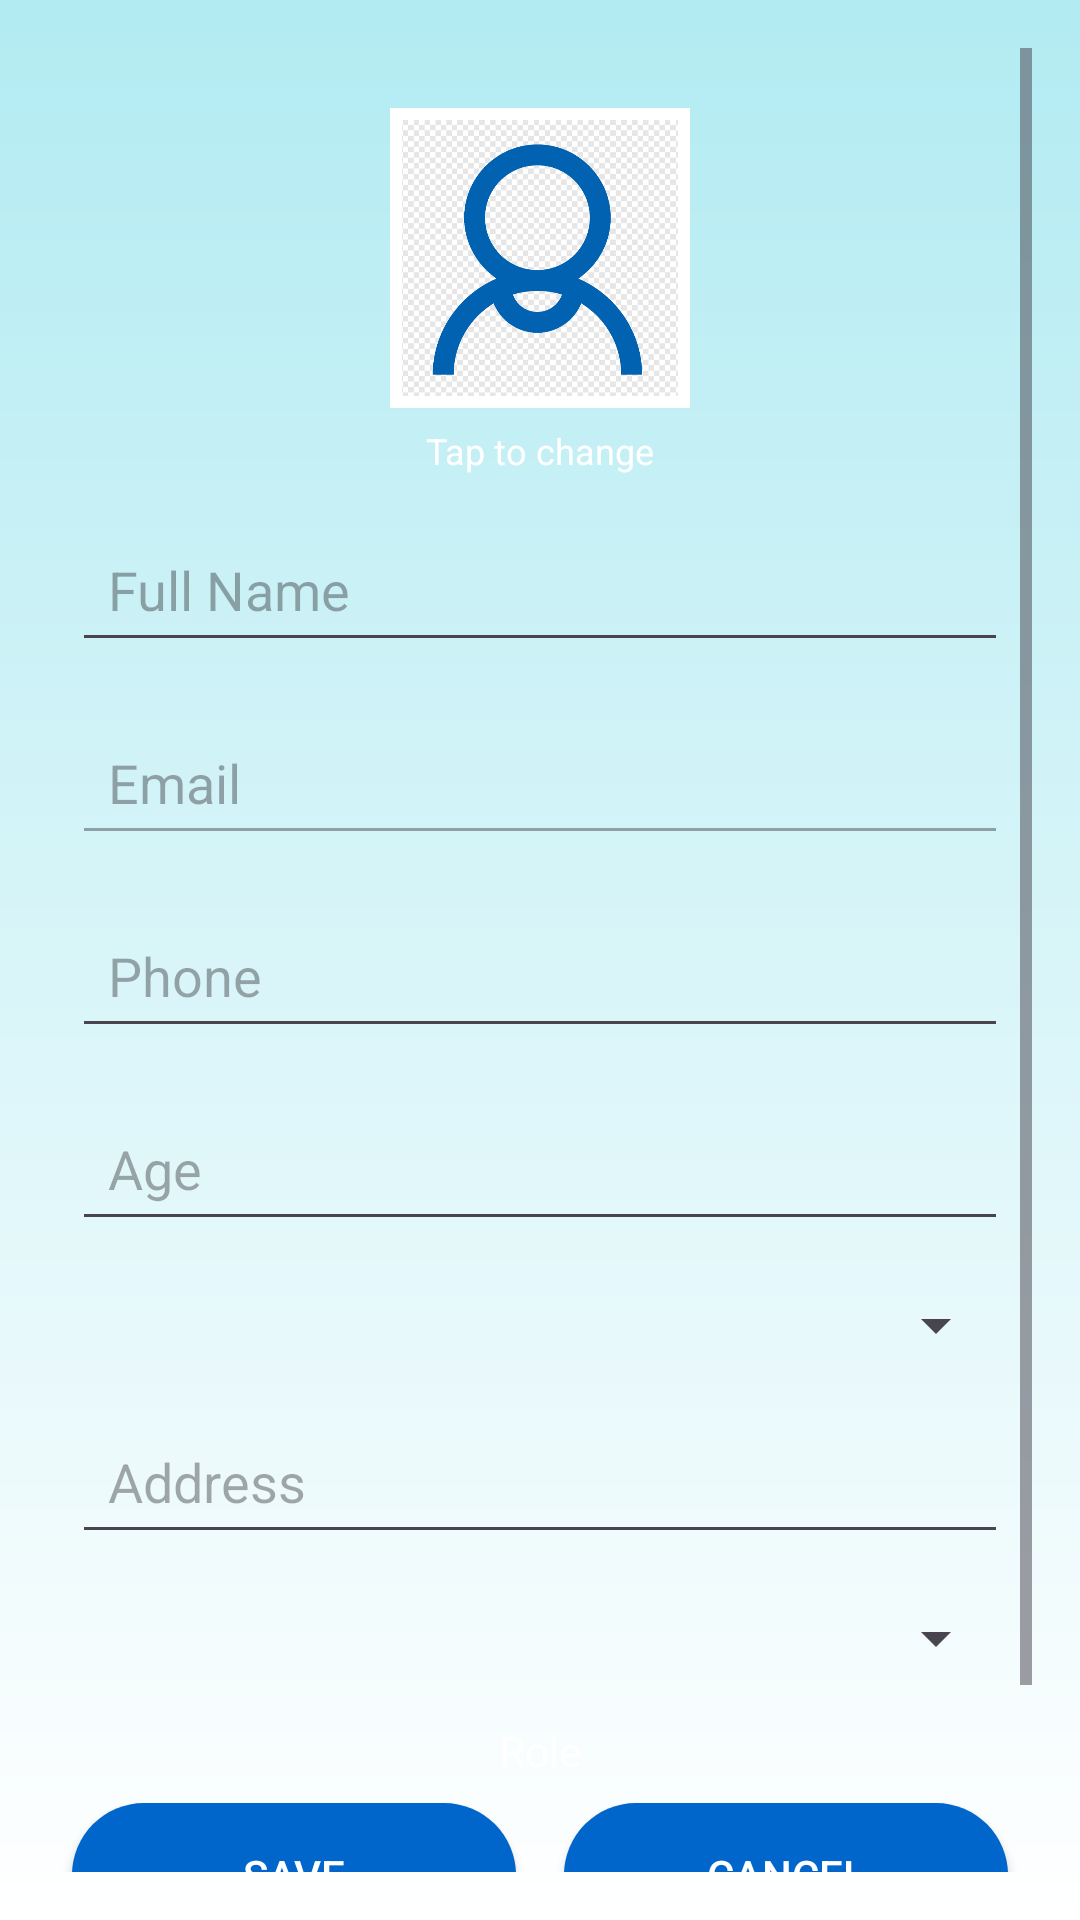

Layout XML and referenced resources for this Android screen:
<!-- AndroidManifest.xml: application theme Theme.Medcare -->
<!-- res/layout/activity_manage_user_profile.xml -->
<?xml version="1.0" encoding="utf-8"?>
<ScrollView
    xmlns:android="http://schemas.android.com/apk/res/android"
    xmlns:tools="http://schemas.android.com/tools"
    android:layout_width="match_parent"
    android:layout_height="match_parent"
    android:padding="16dp"
    android:background="@drawable/gradient"
    tools:context=".ManageUserProfile">

    <LinearLayout
        android:layout_width="match_parent"
        android:layout_height="wrap_content"
        android:orientation="vertical"
        android:layout_marginTop="20dp"
        android:gravity="center_horizontal">

        <ImageView
            android:id="@+id/profileImageManageUser"
            android:layout_width="100dp"
            android:layout_height="100dp"
            android:src="@drawable/boy"
            android:scaleType="centerCrop"
            android:background="@drawable/white_image_border"
            android:padding="4dp" />

        <TextView
            android:layout_width="wrap_content"
            android:layout_height="wrap_content"
            android:text="Tap to change"
            android:padding="6dp"
            android:textColor="@color/white"
            android:textSize="12sp" />

        <EditText
            android:id="@+id/userNameEdit"
            android:hint="Full Name"
            android:layout_width="match_parent"
            android:layout_height="wrap_content"
            android:layout_margin="8dp"
            android:padding="12dp"
            android:inputType="textPersonName"
            android:layout_marginTop="16dp"/>

        <EditText
            android:id="@+id/userEmailEdit"
            android:hint="Email"
            android:enabled="false"
            android:layout_margin="8dp"
            android:padding="12dp"
            android:layout_width="match_parent"
            android:layout_height="wrap_content"
            android:inputType="textEmailAddress" />

        <EditText
            android:id="@+id/userPhoneEdit"
            android:hint="Phone"
            android:layout_margin="8dp"
            android:padding="12dp"
            android:layout_width="match_parent"
            android:layout_height="wrap_content"
            android:inputType="phone" />

        <EditText
            android:id="@+id/userAgeEdit"
            android:hint="Age"
            android:layout_margin="8dp"
            android:padding="12dp"
            android:layout_width="match_parent"
            android:layout_height="wrap_content"
            android:inputType="number" />

        <Spinner
            android:id="@+id/genderSpinner"
            android:layout_width="match_parent"
            android:layout_height="wrap_content"
            android:layout_margin="8dp" />

        <EditText
            android:id="@+id/userAddressEdit"
            android:hint="Address"
            android:layout_margin="8dp"
            android:padding="12dp"
            android:layout_width="match_parent"
            android:layout_height="wrap_content"
            android:inputType="textPostalAddress" />

        <Spinner
            android:id="@+id/bloodGroupSpinner"
            android:layout_width="match_parent"
            android:layout_height="wrap_content"
            android:layout_margin="8dp" />

        <TextView
            android:id="@+id/userRoleTextView"
            android:layout_width="wrap_content"
            android:layout_height="wrap_content"
            android:text="Role"
            android:textColor="@color/white"
            android:layout_marginTop="8dp" />

        <LinearLayout
            android:layout_width="match_parent"
            android:layout_height="wrap_content"
            android:orientation="horizontal">

            <androidx.appcompat.widget.AppCompatButton
                android:id="@+id/saveUserProfileButton"
                android:layout_width="0dp"
                android:layout_weight="1"
                android:layout_height="wrap_content"
                android:background="@drawable/type1btn"
                android:layout_margin="8dp"
                android:textColor="@color/white"
                android:padding="12dp"
                android:text="Save"
                android:layout_marginTop="20dp" />

            <androidx.appcompat.widget.AppCompatButton
                android:id="@+id/resetUserProfileButton"
                android:layout_width="0dp"
                android:layout_weight="1"
                android:layout_height="wrap_content"
                android:background="@drawable/type1btn"
                android:layout_margin="8dp"
                android:textColor="@color/white"
                android:padding="12dp"
                android:text="Cancel"
                android:layout_marginTop="20dp" />
        </LinearLayout>
        <androidx.appcompat.widget.AppCompatButton
            android:id="@+id/buttonSignOut"
            android:layout_width="wrap_content"
            android:layout_height="wrap_content"
            android:textColor="@color/white"
            android:background="@drawable/type2btn"
            android:text="Sign Out"
            android:layout_marginTop="8dp"/>

    </LinearLayout>
</ScrollView>
<!-- resources referenced by this layout -->
<resources>
  <!-- drawable boy: png bitmap (drawable, 31954 bytes) -->
  <!-- drawable gradient (drawable) -->
  <?xml version="1.0" encoding="utf-8"?>
  <shape xmlns:android="http://schemas.android.com/apk/res/android" android:shape="rectangle">
      <gradient
          android:startColor="#B2EBF2"
          android:endColor="#FFFFFF"
          android:angle="270"/>
  </shape>
  <!-- drawable type1btn (drawable) -->
  <?xml version="1.0" encoding="utf-8"?>
  <layer-list xmlns:android="http://schemas.android.com/apk/res/android">
      <item>
          <shape
              android:shape="rectangle">
              <solid android:color="#0066CC"/> 
              <corners android:radius="150dp"/>
              <padding android:left="16dp" android:right="16dp" android:top="12dp" android:bottom="12dp"/>
          </shape>
      </item>
  </layer-list>
  <!-- drawable type2btn (drawable) -->
  <?xml version="1.0" encoding="utf-8"?>
  <layer-list xmlns:android="http://schemas.android.com/apk/res/android">
      <item>
          <shape
              android:shape="rectangle">
              <solid android:color="#1D2F8F"/> 
              <corners android:radius="150dp"/>
              <padding android:left="16dp" android:right="16dp" android:top="12dp" android:bottom="12dp"/>
          </shape>
      </item>
  </layer-list>
  <!-- drawable white_image_border (drawable) -->
  <?xml version="1.0" encoding="utf-8"?>
  <shape xmlns:android="http://schemas.android.com/apk/res/android"
      android:shape="rectangle">
  
      <solid android:color="@android:color/transparent" />
  
      <stroke
          android:width="4dp"
          android:color="@android:color/white" />
  
      <corners android:radius="0dp" /> 
  </shape>
  <style name="Theme.Medcare" parent="Base.Theme.Medcare" />
  <style name="Base.Theme.Medcare" parent="Theme.Material3.DayNight.NoActionBar">
          
          
      </style>
  <!-- not gathered from this repository: default colours our renderer supplied (Android Studio template values) -->
  <color name="white">#FFFFFFFF</color>
</resources>
